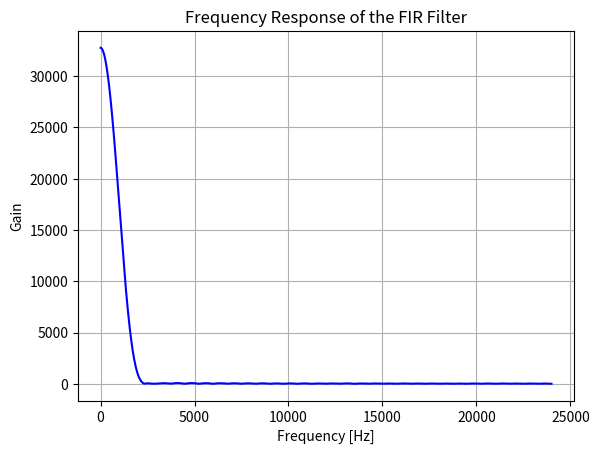

Reproduce this figure in Python.
import numpy as np
import scipy.signal as signal
import matplotlib.pyplot as plt

def generate_fir_filter(num_taps=16, cutoff=1000, fs=48000):
    # Design the FIR filter using the window method
    taps = signal.firwin(num_taps, cutoff, fs=fs)
    
    # Normalize taps to have maximum value close to 32767
    normalized_taps = np.round(taps * (2**15 - 1))
    
    return normalized_taps

def save_taps_to_file(taps, filename):
    with open(filename, 'w') as f:
        for tap in taps:
            # Convert the tap to a 16-bit hexadecimal number
            hex_val = format(int(tap) & 0xFFFF, '04X')
            f.write(hex_val + '\n')

if __name__ == "__main__":
    num_taps = 64
    fs = 48000  # Sampling frequency
    cutoff = 1000  # Desired cutoff frequency

    taps = generate_fir_filter(num_taps, cutoff, fs)
    
    # Plot the frequency response of the filter
    w, H = signal.freqz(taps, worN=8000)
    plt.plot(0.5 * fs * w / np.pi, np.abs(H), 'b')
    plt.title("Frequency Response of the FIR Filter")
    plt.xlabel('Frequency [Hz]')
    plt.ylabel('Gain')
    plt.grid()
    plt.show()

    # Save the taps to a file in hexadecimal format
    save_taps_to_file(taps, "rom_init.data")
